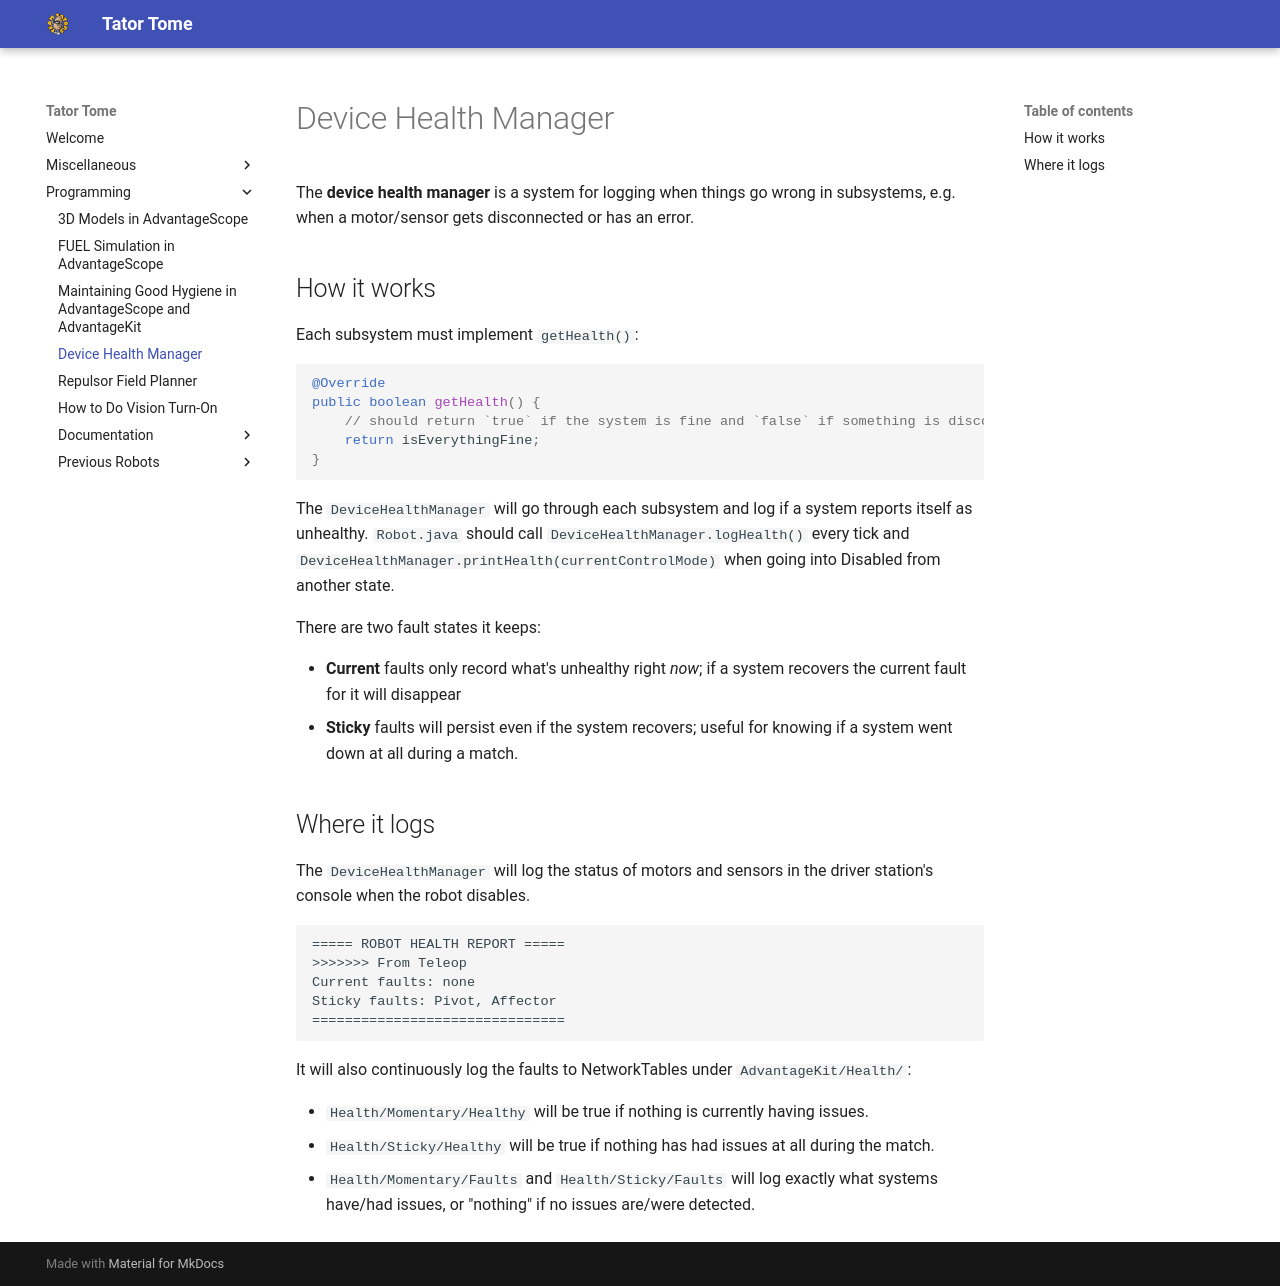

repository: Team2122/2122_TeamTators · page: Programming/Device Health Manager/index.html · generator: mkdocs

The **device health manager** is a system for logging when things go wrong in subsystems, e.g. when a motor/sensor gets disconnected or has an error.

## How it works

Each subsystem must implement `getHealth()`:
```java
@Override
public boolean getHealth() {
    // should return `true` if the system is fine and `false` if something is disconnected/not working
    return isEverythingFine;
}
```

The `DeviceHealthManager` will go through each subsystem and log if a system reports itself as unhealthy. `Robot.java` should call `DeviceHealthManager.logHealth()` every tick and `DeviceHealthManager.printHealth(currentControlMode)` when going into Disabled from another state.

There are two fault states it keeps:

- **Current** faults only record what's unhealthy right *now*; if a system recovers the current fault for it will disappear
- **Sticky** faults will persist even if the system recovers; useful for knowing if a system went down at all during a match.

## Where it logs
The `DeviceHealthManager` will log the status of motors and sensors in the driver station's console when the robot disables.
```
===== ROBOT HEALTH REPORT =====
>>>>>>> From Teleop
Current faults: none
Sticky faults: Pivot, Affector
===============================
```

It will also continuously log the faults to NetworkTables under `AdvantageKit/Health/`:

- `Health/Momentary/Healthy` will be true if nothing is currently having issues.
- `Health/Sticky/Healthy` will be true if nothing has had issues at all during the match.
- `Health/Momentary/Faults` and `Health/Sticky/Faults` will log exactly what systems have/had issues, or "nothing" if no issues are/were detected.
